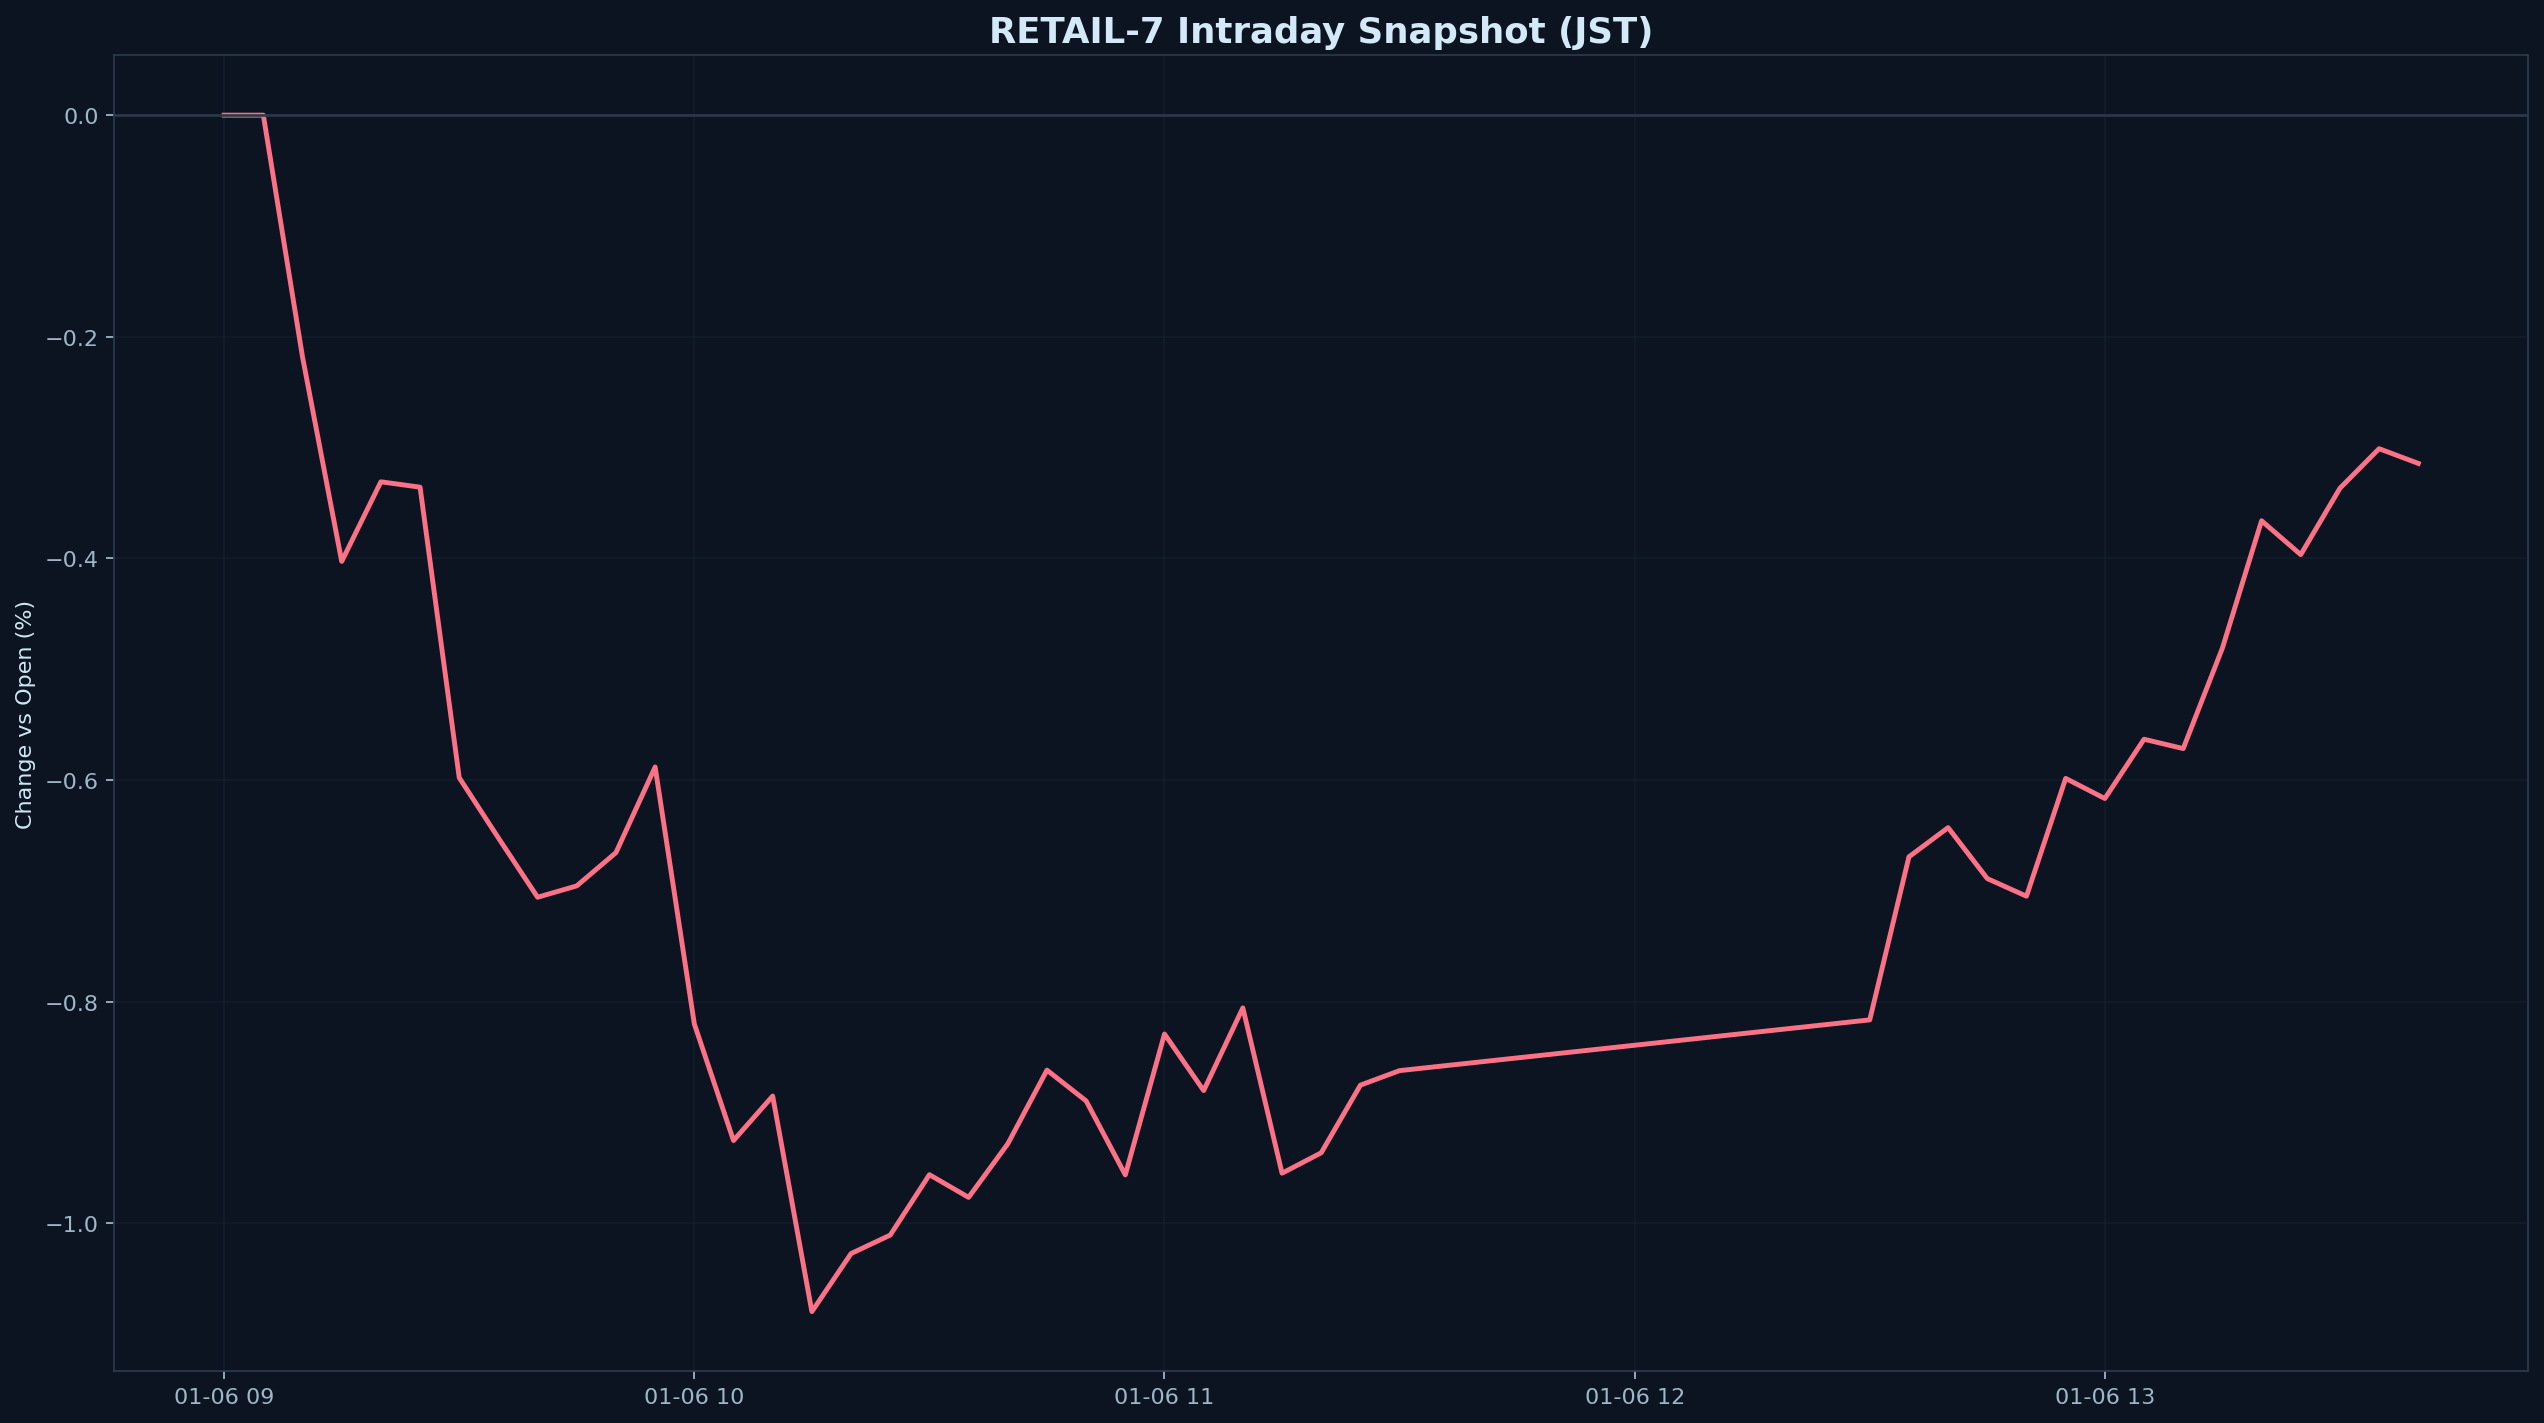

The file beside this chart, header and first rows:
datetime_jst, pct
2026-01-06 09:00:00+09:00, 0.000000
2026-01-06 09:05:00+09:00, 0.000000
2026-01-06 09:10:00+09:00, -0.2182
2026-01-06 09:15:00+09:00, -0.4027
2026-01-06 09:20:00+09:00, -0.3308
2026-01-06 09:25:00+09:00, -0.3357
2026-01-06 09:30:00+09:00, -0.5978
2026-01-06 09:35:00+09:00, -0.6522
2026-01-06 09:40:00+09:00, -0.7057
2026-01-06 09:45:00+09:00, -0.6954
2026-01-06 09:50:00+09:00, -0.6654
2026-01-06 09:55:00+09:00, -0.5882
2026-01-06 10:00:00+09:00, -0.82
2026-01-06 10:05:00+09:00, -0.9252
2026-01-06 10:10:00+09:00, -0.8851
2026-01-06 10:15:00+09:00, -1.08
2026-01-06 10:20:00+09:00, -1.027
2026-01-06 10:25:00+09:00, -1.011
2026-01-06 10:30:00+09:00, -0.956
2026-01-06 10:35:00+09:00, -0.9765
2026-01-06 10:40:00+09:00, -0.9282
2026-01-06 10:45:00+09:00, -0.8617
2026-01-06 10:50:00+09:00, -0.8895
2026-01-06 10:55:00+09:00, -0.9562
2026-01-06 11:00:00+09:00, -0.8291
2026-01-06 11:05:00+09:00, -0.8801
2026-01-06 11:10:00+09:00, -0.8055
2026-01-06 11:15:00+09:00, -0.9547
2026-01-06 11:20:00+09:00, -0.9363
2026-01-06 11:25:00+09:00, -0.8752
2026-01-06 11:30:00+09:00, -0.8621
2026-01-06 12:30:00+09:00, -0.8163
2026-01-06 12:35:00+09:00, -0.6692
2026-01-06 12:40:00+09:00, -0.6429
2026-01-06 12:45:00+09:00, -0.6889
2026-01-06 12:50:00+09:00, -0.7047
2026-01-06 12:55:00+09:00, -0.5984
2026-01-06 13:00:00+09:00, -0.6166
2026-01-06 13:05:00+09:00, -0.5631
2026-01-06 13:10:00+09:00, -0.5715
2026-01-06 13:15:00+09:00, -0.4809
2026-01-06 13:20:00+09:00, -0.366
2026-01-06 13:25:00+09:00, -0.3966
2026-01-06 13:30:00+09:00, -0.3366
2026-01-06 13:35:00+09:00, -0.3009
2026-01-06 13:40:00+09:00, -0.3142
